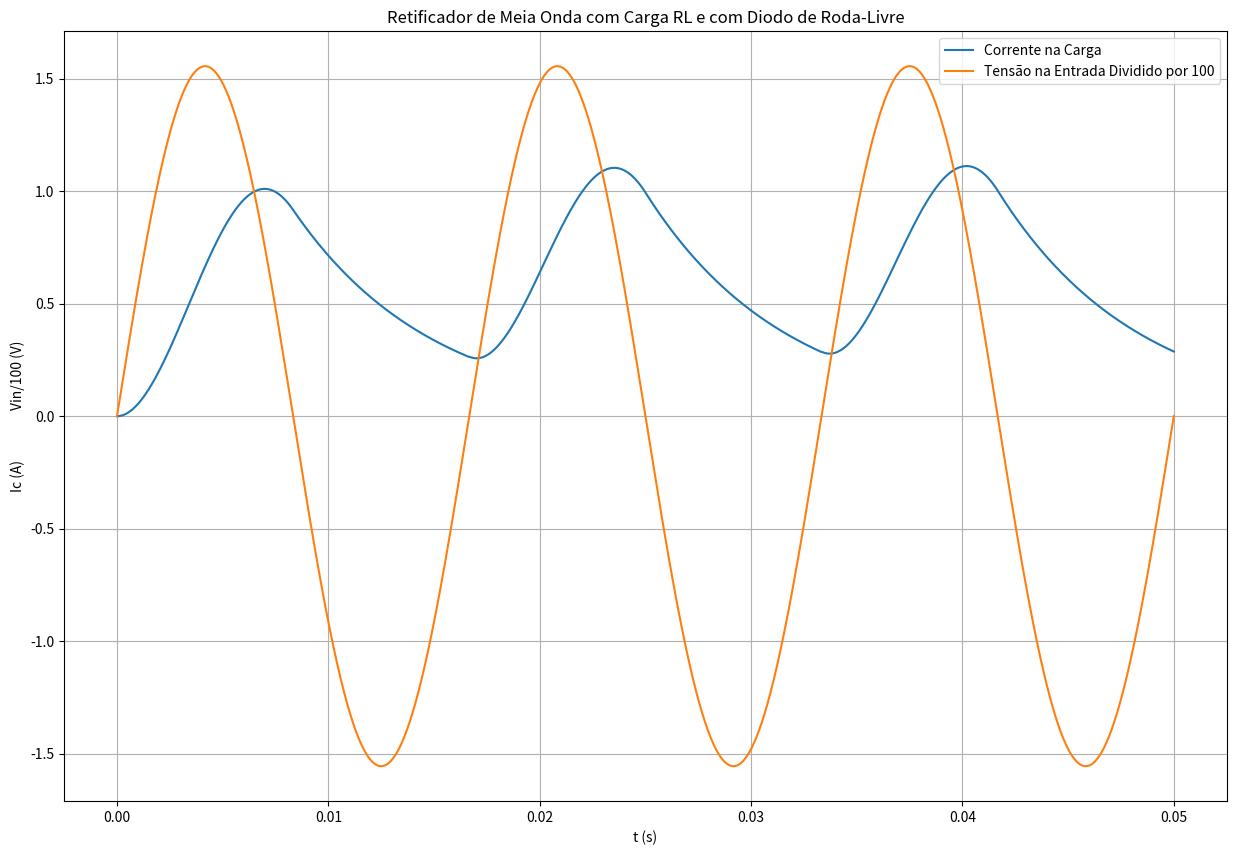

Generate this figure with matplotlib:
# Import the necessary packages and modules
import matplotlib.pyplot as plt
import numpy as np
import math

Vp = 110*np.sqrt(2)
L = 0.5
R = 75
w = 2*np.pi*60
i0 = 0
phi = np.arctan(w*L/R)

def current_rl_diode(Vp, L, R, w, i0, t):
    if ((w*t) < np.pi):
        return (Vp*w/L)*((np.exp(-t*R/L)/((R/L)**2 + w**2)) + (np.sin(w*t-phi)/(w*np.sqrt((R/L)**2 + w**2)))) + i0*np.exp(-t*R/L)
    else:
        i0 = (Vp*w/L)*((np.exp(-(np.pi/w)*R/L)/((R/L)**2 + w**2)) + (np.sin(np.pi-phi)/(w*np.sqrt((R/L)**2 + w**2)))) + i0*np.exp(-(np.pi/w)*R/L)
        return i0*np.exp(-(t-np.pi/w)*R/L)

    
t = np.linspace(0.0, 3/60, 1200)
graph = np.zeros(len(t))
for i in range(0, 400):
    graph[i] = current_rl_diode(Vp, L, R, w, i0, t[i])
for i in range(0, 400):
    graph[i+400] = current_rl_diode(Vp, L, R, w, graph[399], t[i])
for i in range(0, 400):
    graph[i+800] = current_rl_diode(Vp, L, R, w, graph[799], t[i])
    
plt.rcParams['figure.figsize'] = [15, 10]
plt.plot(t, graph, label='Corrente na Carga')
plt.plot(t, 1.1*np.sqrt(2)*np.sin(w*t), label='Tensão na Entrada Dividido por 100')
plt.xlabel('t (s)')
plt.ylabel('Ic (A)                Vin/100 (V)')
plt.title("Retificador de Meia Onda com Carga RL e com Diodo de Roda-Livre")
plt.legend()
plt.grid(True)
plt.show()